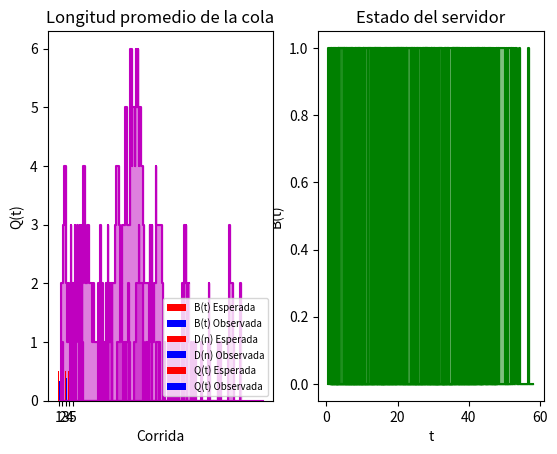

Recreate this plot in Python.
import random
import math
import sys
import numpy as np
import matplotlib.pyplot as plt


def expon(rmean):
    u = random.random()
    x = -rmean * math.log(u)
    return x


def init():
    global Q_LIMIT, BUSY, IDLE, thetime, next_event_type, server_status, num_in_q, num_events, num_custs_delayed, area_num_in_q, area_server_status, time_arrival, time_last_event, time_next_event, total_of_delays
    Q_LIMIT = 10000000
    BUSY = 1    #ocupado
    IDLE = 0    #desocupado
    thetime = 0     #reloj del simulacion
    next_event_type = 0    #tipo de evento siguiente 
    server_status = IDLE    #estado del servidor
    num_in_q = 0    #num de clientes actualmente en cola
    num_events = 2      #num de tipos de eventos
    num_custs_delayed = 0     #num de clientes que completaron demora
    area_num_in_q = 0.0         #area debajo de Q(t) 
    area_server_status = 0.0    #area debajo de B(t)
    time_last_event = 0.0   #tiempo del ultimo evento
    time_next_event = [ 0, thetime + expon(1/mean_interarrival), 1e30]  #tiempo del siguiente evento de tipo 1 o 2
    time_arrival = []    #tiempo de arrivo de clientes a la cola
    total_of_delays = 0   #total de demoras completadas


def timing():
    global next_event_type, time_next_event, thetime, min_time_next_event, num_events 
    min_time_next_event = 1e29  #tiempo minimo del siguiente evento
    next_event_type = 0    #0 si no hay otro evento
    for i in range(1, num_events+1):
        if time_next_event[i] < min_time_next_event:
            min_time_next_event = time_next_event[i]
            next_event_type = i
    if next_event_type == 0:
        print("Lista vacia en tiempo %f" % thetime)
        sys.exit(1)
    thetime = min_time_next_event


def arrive():
    global time_next_event, thetime, mean_interarrival, server_status, num_in_q, num_custs_delayed, mean_service, total_of_delays
    time_next_event[1] = thetime + expon(1/mean_interarrival)
    if server_status == BUSY:
        num_in_q += 1
        time_arrival.append(thetime)
    else:
        # delay = 0
        # total_of_delays += delay
        num_custs_delayed += 1
        server_status = BUSY
        time_next_event[2] = thetime + expon(1/mean_service)


def depart():
    global num_in_q, server_status, time_next_event, total_of_delays, time_arrival, num_custs_delayed, mean_service
    if num_in_q == 0:
        server_status = IDLE
        time_next_event[2] = 1e30
    else:
        delay = thetime - time_arrival.pop(0)
        total_of_delays += delay
        num_in_q -= 1
        num_custs_delayed += 1
        time_next_event[2] = thetime + expon(1/mean_service)


def grafico_barras(proms, prom_esp, tit, ylbl):
    #promedios = [[prom_esp for i in range(5)], [proms]]
    plt.title(tit)
    plt.xlabel('Corrida')
    plt.ylabel(ylbl)
    plt.bar([0, 1, 2, 3, 4], [prom_esp for i in range(5)], label = "{} Esperada".format(ylbl), color = "r", width = 0.25)
    plt.bar([0.25, 1.25, 2.25, 3.25, 4.25] , proms, label = "{} Observada".format(ylbl), color = "b", width = 0.25)
    plt.xticks([0.15, 1.15, 2.15, 3.15, 4.15], ["1","2","3","4","5"])
    plt.legend(loc='lower right', prop={'size': 7})
    plt.show()


def grafico_b_q(server_acum, time_acum, niq_acum):
    plt.subplot(122)    
    plt.step(time_acum, server_acum, color = "g")
    plt.fill_between(time_acum, server_acum, step="pre", alpha=0.5, color = "g")
    plt.title("Estado del servidor")
    plt.xlabel("t")
    plt.ylabel("B(t)")

    plt.subplot(121)
    plt.step(time_acum, niq_acum, color="m")
    plt.fill_between(time_acum, niq_acum, step="pre", alpha=0.5, color="m")
    plt.title("Longitud de la cola")
    plt.xlabel("t")
    plt.ylabel("Q(t)")
    plt.show()

# main()
mean_interarrival = 1    #lambda  
mean_service = 2         #mu
total_cus = 50           #total de demoras de clientes. condicion de finalizacion
util_corridas, avgdel_corridas, avgniq_corridas, time_corridas = [], [], [], []     #guardo los rdos de cada corrida para sacar los proms

print("Parametros: ====")
print("Tiempo medio entre arrivos: %.3f minutos" % (1/mean_interarrival))
print("Tiempo medio de servicio: %.3f minutos" % (1/mean_service))
print("Numero maximo de demoras de clientes: %d" % total_cus)

for i in range(5):
    init()
    time_acum, server_acum, niq_acum = [], [], []
    while num_custs_delayed < total_cus:
        timing()
        # update_time_avg_stats()
        time_since_last_event = thetime - time_last_event
        time_last_event = thetime
        area_num_in_q = area_num_in_q + (num_in_q * time_since_last_event)
        area_server_status = area_server_status + (server_status * time_since_last_event)
        time_acum.append(thetime)
        server_acum.append(server_status)
        niq_acum.append(num_in_q)

        if next_event_type == 1:
            arrive()
        elif next_event_type == 2:
            depart()
        else:
            sys.exit(4)

    # report()
    grafico_b_q(server_acum, time_acum, niq_acum)
    util_corridas.append(area_server_status / thetime)
    avgdel_corridas.append(total_of_delays / num_custs_delayed)
    avgniq_corridas.append(area_num_in_q / thetime) 
    time_corridas.append(thetime)
    print("\nReporte %d: ====" % (i+1))
    print("Cantidad de clientes que completaron demora %d" % num_custs_delayed)
    print("Demora promedio del cliente en cola %.3f minutos" % (total_of_delays / num_custs_delayed))
    print("Numero promedio del cliente en cola %.3f" % (area_num_in_q / thetime))
    print("Utilizacion del servidor %.3f " % (area_server_status / thetime))
    print("Tiempo en que finaliza la simulacion %.3f" % thetime)

print("\nPromedios de las corridas: ====")
print("Promedios de utilidad del servidor: ", np.mean(util_corridas))
print("Promedios de demoras prom del cliente en cola:", np.mean(avgdel_corridas))
print("Promedios de numeros promedio del cliente en cola:", np.mean(avgniq_corridas))
print("Promedios de tiempos en que finaliza la simulacion:", np.mean(time_corridas))

grafico_barras(util_corridas, 0.5, 'Utilización del servidor', 'B(t)')
grafico_barras(avgdel_corridas, 0.5, 'Demora promedio en cola', 'D(n)')
grafico_barras(avgniq_corridas, 0.5, 'Longitud promedio de la cola', 'Q(t)')

